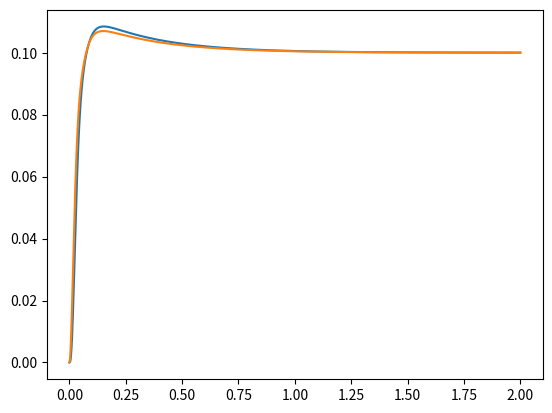

Generate this figure with matplotlib:
#!/usr/bin/env python3

import numpy as np
import scipy.signal as sp
import matplotlib.pyplot as plt

# Let mass2 be the sprung mass
# Let mass1 be the unsprung mass
# Let spring2 and damper2 be between the unsprung and sprung mass
# Let spring1 be between the unsprung mass and the road

# Define some of our model parameters
mass2 = 50  # [kg]
mass1 = 9   # [kg]
spring2 = 4160  # [N/m]
spring1 = 168307  # [N/m] Hoosier R25B
damper2 = 1400  # [N/m/s]

# For road excitation
char_poly = [mass1 * mass2,
             mass1 * damper2 + mass2 * damper2,
             mass1 * spring2 + mass2 * spring1 + mass2 * spring2,
             damper2 * spring1,
             spring1 * spring2]

sprung_num = [spring1 * damper2, spring1 * spring2]
sprung_sys = sp.TransferFunction(sprung_num, char_poly)

unsprung_num = [mass1 * spring1, damper2 * spring1, spring1 * spring2]
unsprung_sys = sp.TransferFunction(unsprung_num, char_poly)

# Generate a road input. Let us do a step input for fun!
road_input = 0.1 * np.ones(10000)
time = np.linspace(0, 2, 10000)

# Simulate the motion of the masses. I have no idea what the third output is
tout, sprung_resp, x = sp.lsim(sprung_sys, road_input, time)
tout, unsprung_resp, x = sp.lsim(unsprung_sys, road_input, time)

# Plot
plt.plot(tout, sprung_resp)
plt.plot(tout, unsprung_resp)
plt.show()
